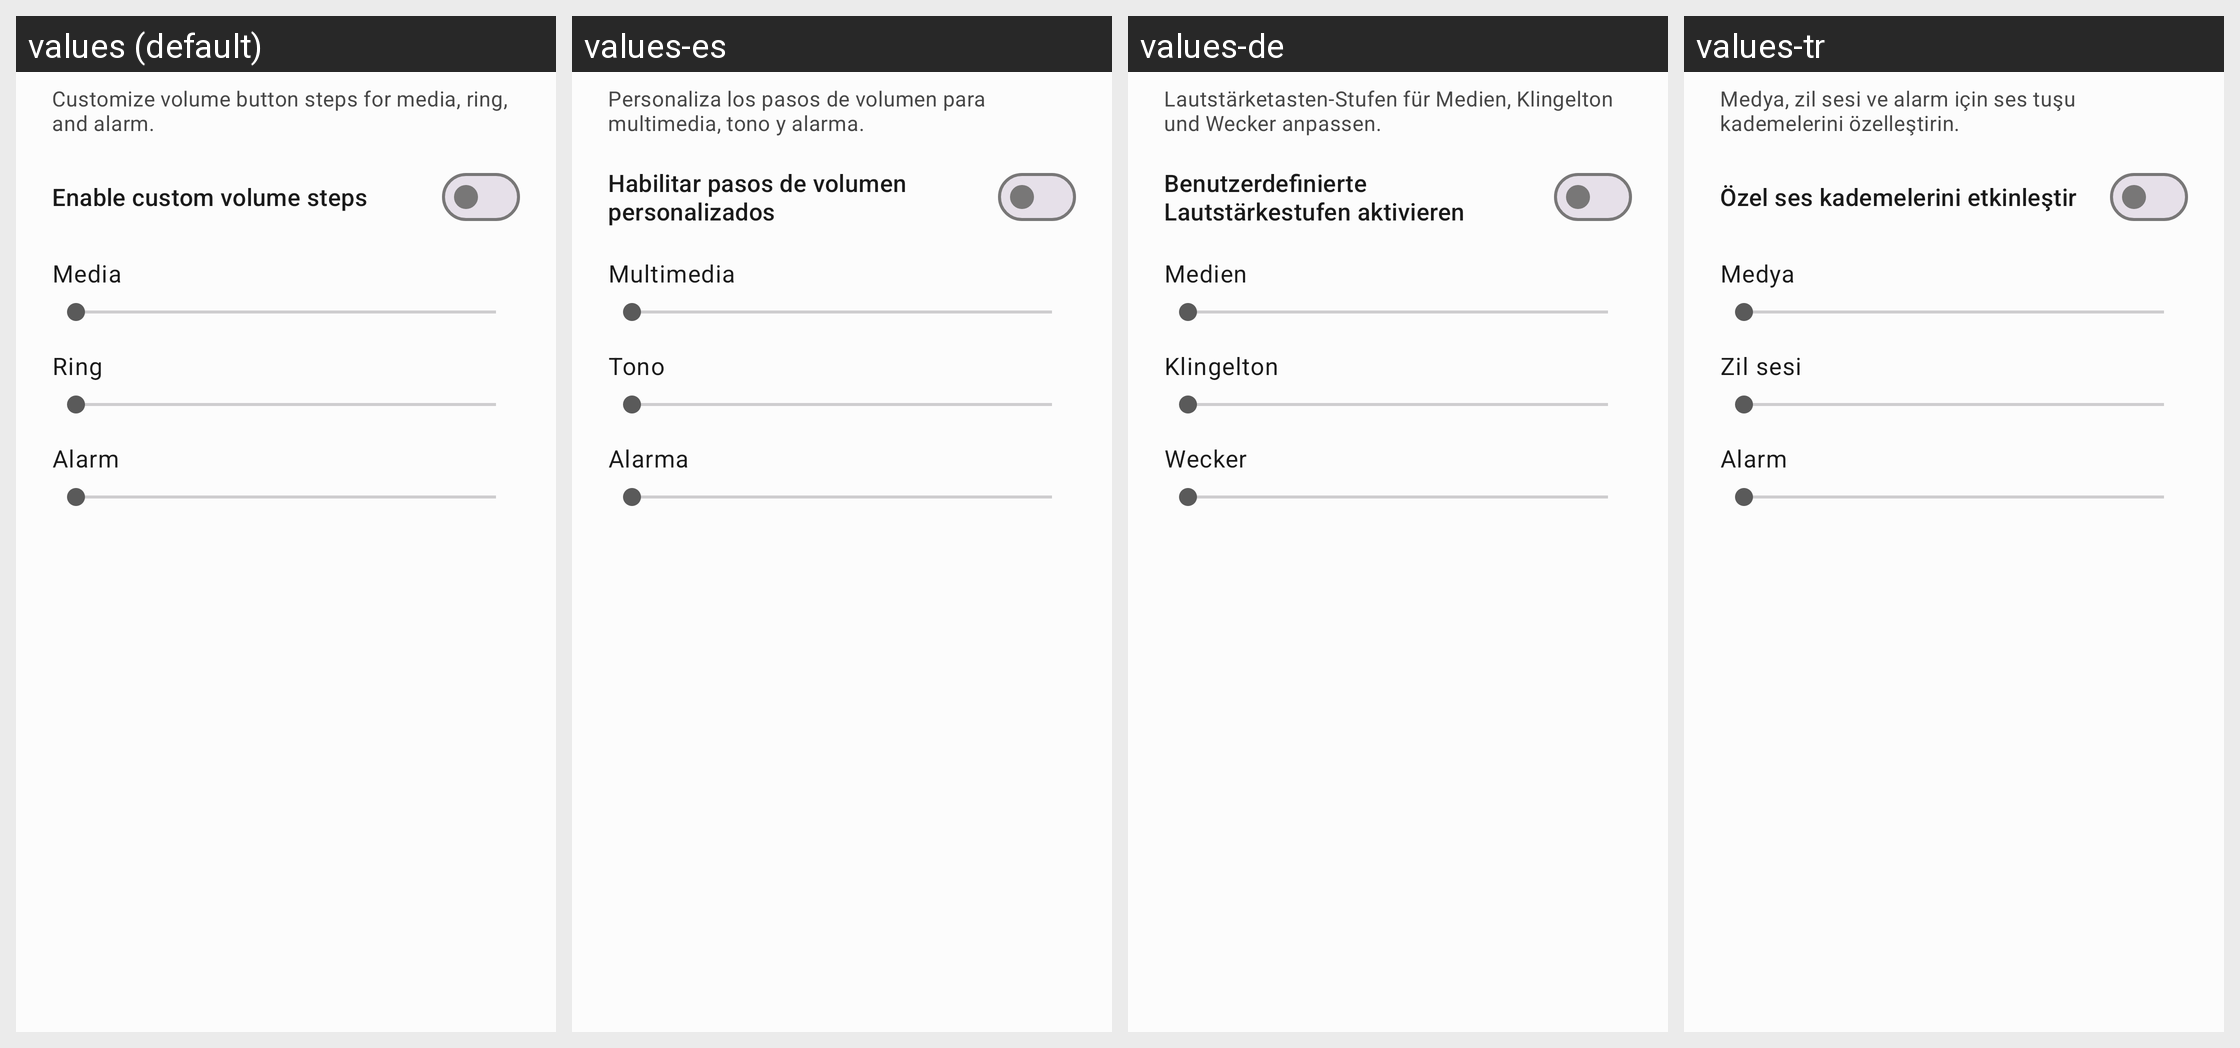

This grid shows one Android layout under several languages. Give, for every string resource on the screen, its name, the default text and each shown locale's text.
Android screen res/layout/dialog_volume_steps.xml rendered under 4 locales, left to right: values (default), values-es, values-de, values-tr. Device: Nexus 5 (rendered at 1080×1920; each locale shown at half size, 540×960, under a caption strip naming it); theme Theme.NothingTweaks.
Other locales in the repository, not shown: values-hi, values-ja, values-ru, values-zh.
Strings drawn on this screen, with the default value and each locale's value (text and hints the layout hard-codes, and strings that could not be matched under every locale, appear in the picture but are not listed):

pref_volume_steps_desc
  values: Customize volume button steps for media, ring, and alarm.
  values-es: Personaliza los pasos de volumen para multimedia, tono y alarma.
  values-de: Lautstärketasten-Stufen für Medien, Klingelton und Wecker anpassen.
  values-tr: Medya, zil sesi ve alarm için ses tuşu kademelerini özelleştirin.

pref_volume_steps_enable
  values: Enable custom volume steps
  values-es: Habilitar pasos de volumen personalizados
  values-de: Benutzerdefinierte Lautstärkestufen aktivieren
  values-tr: Özel ses kademelerini etkinleştir

pref_volume_steps_media
  values: Media
  values-es: Multimedia
  values-de: Medien
  values-tr: Medya

pref_volume_steps_ring
  values: Ring
  values-es: Tono
  values-de: Klingelton
  values-tr: Zil sesi

pref_volume_steps_alarm
  values: Alarm
  values-es: Alarma
  values-de: Wecker
  values-tr: Alarm
